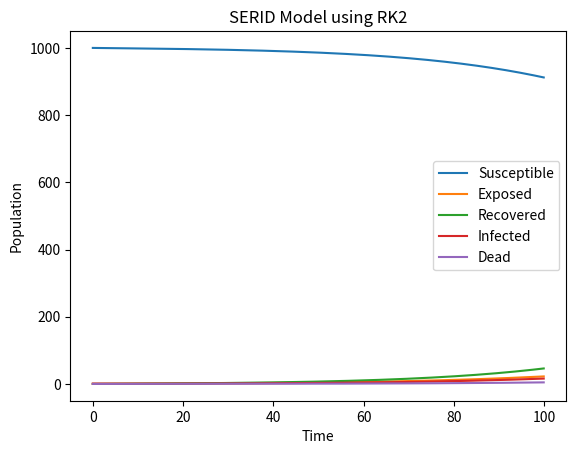

Write the Python code that produced this figure.
import numpy as np
import matplotlib.pyplot as plt

def serid_rk2(S0, E0, R0, I0, D0, beta, alpha, gamma, delta, t_max, h):
    def derivs(S, E, R, I, D, beta, alpha, gamma, delta):
        N = S + E + R + I + D
        dSdt = -beta * S * I / N
        dEdt = beta * S * I / N - alpha * E
        dRdt = gamma * I
        dIdt = alpha * E - gamma * I - delta * I
        dDdt = delta * I
        return dSdt, dEdt, dRdt, dIdt, dDdt

    t = np.arange(0, t_max, h)
    S = np.zeros_like(t)
    E = np.zeros_like(t)
    R = np.zeros_like(t)
    I = np.zeros_like(t)
    D = np.zeros_like(t)
    S[0] = S0
    E[0] = E0
    R[0] = R0
    I[0] = I0
    D[0] = D0

    for i in range(1, len(t)):
        S_half = S[i-1] + h * derivs(S[i-1], E[i-1], R[i-1], I[i-1], D[i-1], beta, alpha, gamma, delta)[0] / 2
        E_half = E[i-1] + h * derivs(S[i-1], E[i-1], R[i-1], I[i-1], D[i-1], beta, alpha, gamma, delta)[1] / 2
        R_half = R[i-1] + h * derivs(S[i-1], E[i-1], R[i-1], I[i-1], D[i-1], beta, alpha, gamma, delta)[2] / 2
        I_half = I[i-1] + h * derivs(S[i-1], E[i-1], R[i-1], I[i-1], D[i-1], beta, alpha, gamma, delta)[3] / 2
        D_half = D[i-1] + h * derivs(S[i-1], E[i-1], R[i-1], I[i-1], D[i-1], beta, alpha, gamma, delta)[4] / 2

        S[i] = S[i-1] + h * derivs(S_half, E_half, R_half, I_half, D_half, beta, alpha, gamma, delta)[0]
        E[i] = E[i-1] + h * derivs(S_half, E_half, R_half, I_half, D_half, beta, alpha, gamma, delta)[1]
        R[i] = R[i-1] + h * derivs(S_half, E_half, R_half, I_half, D_half, beta, alpha, gamma, delta)[2]
        I[i] = I[i-1] + h * derivs(S_half, E_half, R_half, I_half, D_half, beta, alpha, gamma, delta)[3]
        D[i] = D[i-1] + h * derivs(S_half, E_half, R_half, I_half, D_half, beta, alpha, gamma, delta)[4]

    return t, S, E, R, I, D


# Example usage
S0 = 1000
E0 = 0
R0 = 0
I0 = 1
D0 = 0
beta = 0.2
alpha = 0.1
gamma = 0.1
delta = 0.01

t_max = 100
h = 0.1

t, S, E, R, I, D = serid_rk2(S0, E0, R0, I0, D0, beta, alpha, gamma, delta, t_max, h)

plt.plot(t, S, label='Susceptible')
plt.plot(t, E, label='Exposed')
plt.plot(t, R, label='Recovered')
plt.plot(t, I, label='Infected')
plt.plot(t, D, label='Dead')
plt.xlabel('Time')
plt.ylabel('Population')
plt.title('SERID Model using RK2')
plt.legend()
plt.show()
